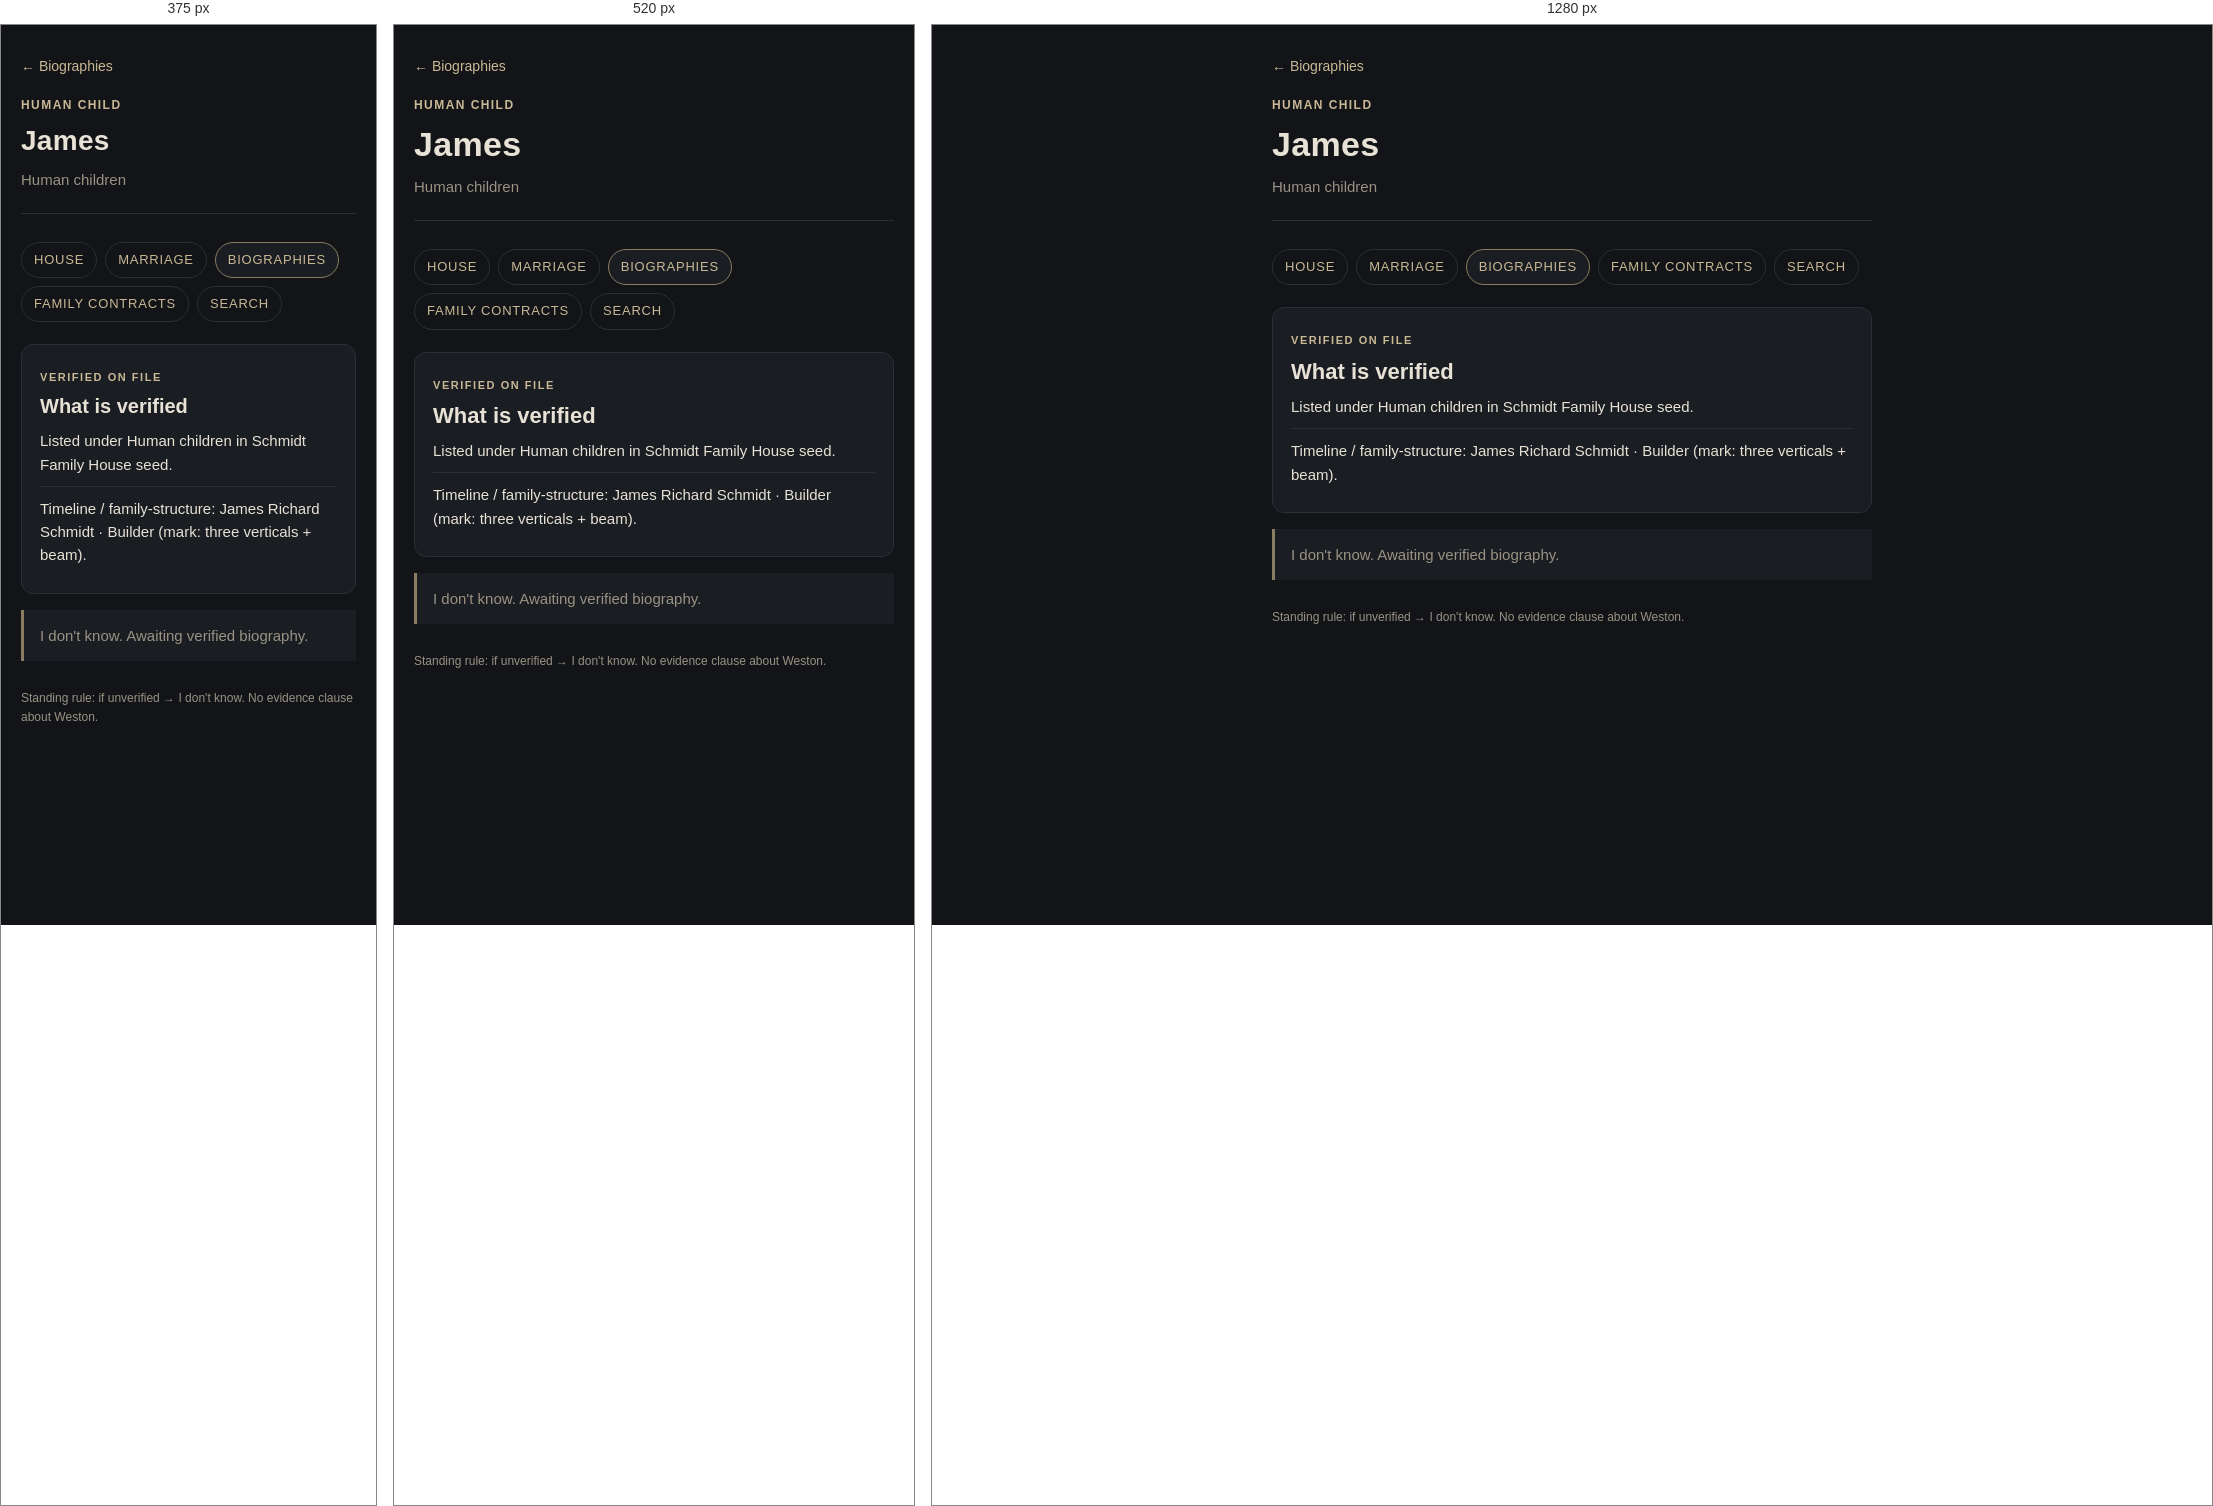
Rendered at 375 px, 520 px and 1280 px, left to right.

<!-- file: james.html -->
<!DOCTYPE html>
<html lang="en">
<head>
  <meta charset="utf-8">
  <meta name="viewport" content="width=device-width, initial-scale=1, viewport-fit=cover">
  <meta name="theme-color" content="#121417">
  <meta name="apple-mobile-web-app-capable" content="yes">
  <meta name="apple-mobile-web-app-status-bar-style" content="black-translucent">
  <meta name="apple-mobile-web-app-title" content="Family House">
  <link rel="manifest" href="../manifest.webmanifest">
  <link rel="icon" href="../icon.svg" type="image/svg+xml">
  <link rel="apple-touch-icon" href="../apple-touch-icon.png">
  <title>James · Schmidt Family House</title>
  <link rel="stylesheet" href="../styles.css">
</head>
<body>
  <div class="wrap">
    <a class="back" href="./">← Biographies</a>
    <header>
      <p class="kicker">Human child</p>
      <h1>James</h1>
      <p class="tagline">Human children</p>
    </header>
    <nav class="layer-nav" aria-label="House layers">
      <a href="../">House</a>
      <a href="../marriage/">Marriage</a>
      <a class="active" href="./">Biographies</a>
      <a href="../contracts/">Family Contracts</a>
      <a href="../search.html">Search</a>
    </nav>
    <section class="layer" aria-labelledby="verified">
      <span class="tier">Verified on file</span>
      <h2 id="verified">What is verified</h2>
      <ul class="verified">
        <li>Listed under Human children in Schmidt Family House seed.</li>
        <li>Timeline / family-structure: James Richard Schmidt · Builder (mark: three verticals + beam).</li>
      </ul>
    </section>
    <p class="awaiting">I don&#x27;t know. Awaiting verified biography.</p>

    <footer>Standing rule: if unverified → I don't know. No evidence clause about Weston.</footer>
  </div>
</body>
</html>


/* @media block from styles.css */
@media (min-width: 480px) {
  h1 { font-size: 34px; }
  .layer h2 { font-size: 22px; }
}

/* @media block from styles.css */
@media (min-width: 560px) {
  .cert-grid { grid-template-columns: 160px 1fr; }
}

/* @media block from styles.css */
@media (min-width: 480px) {
  .sig-row { grid-template-columns: 1fr 1fr; }
}